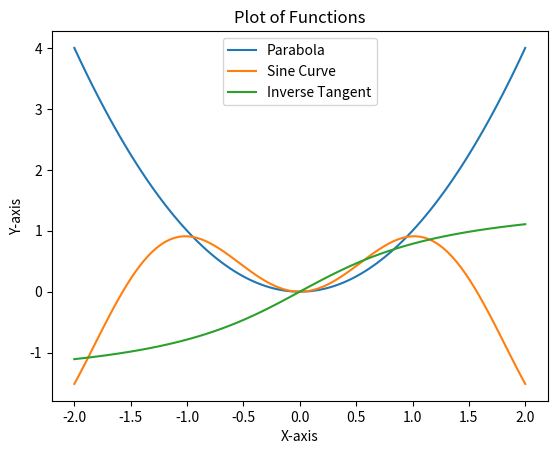

Reproduce this figure in Python.
import matplotlib.pyplot as plt
import numpy as np

def f1(x):
    return x**2

def f2(x):
    return x * np.sin(2*x)


def f3(x):
    return np.arctan(x)


x = np.linspace(-2, 2, 100)
y1 = f1(x)
y2 = f2(x)
y3 = f3(x)

plt.plot(x, y1, label='Parabola')
plt.plot(x, y2, label='Sine Curve')
plt.plot(x, y3, label='Inverse Tangent')

plt.xlabel('X-axis')
plt.ylabel('Y-axis')
plt.title('Plot of Functions')
plt.legend()
plt.show()